The GitHub repository catherinedaou/Classifying-PET-Bottles contains a labelled image folder "Classifying-PET-Bottles" with 6 categories: bottle 1000 ml, bottle 1500 ml, bottle 2000 ml, bottle 250 ml, bottle 330 ml, bottle 500 ml. Examples follow, each with its label.

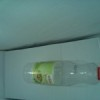
Label: bottle 500 ml

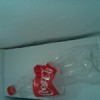
Label: bottle 1500 ml

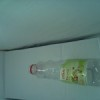
Label: bottle 500 ml

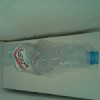
Label: bottle 1500 ml

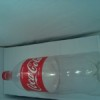
Label: bottle 1500 ml

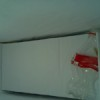
Label: bottle 330 ml
